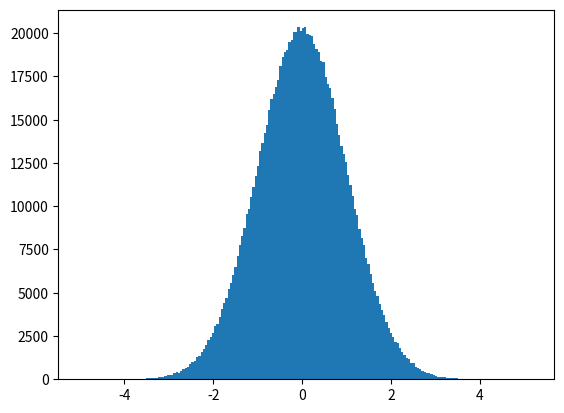

Here is the Python script that generated this plot:
import numpy as np

# Array with all values 0
a = np.zeros((2, 4))

a.shape

a.ndim

a.size

# Array whose values are all 0
np.zeros((2, 3, 4))

# Array whose values are all 1
np.ones((2, 3, 4))

# Array whose values are all the value indicated as the second parameter of the function
np.full((2, 3, 4), 8)

# The result of np.empty is unpredictable
# It initializes the array values with whatever is in memory at that moment
np.empty((2, 3, 9))

# Initialization of the array using a Python array
b = np.array([[1, 2, 3], [4, 5, 6]])
b

b.shape

# Creating the array using a range-based function
# (minimum, maximum, number of elements in the array)
print(np.linspace(0, 6, 10))

# Initialization of the array with random values
np.random.rand(2, 3, 4)

# Initialization of the array with random values according to a normal distribution
np.random.randn(2, 4)

%matplotlib inline
import matplotlib.pyplot as plt

c = np.random.randn(1000000)

plt.hist(c, bins=200)
plt.show()

# Initialization of the array using a custom function

def func(x, y):
    return x + 2 * y

np.fromfunction(func, (3, 5))

# Creation of a one-dimensional array
array_uni = np.array([1, 3, 5, 7, 9, 11])
print("Shape:", array_uni.shape)
print("Array_uni:", array_uni)

# Accessing the fifth element of the array
array_uni[4]

# Accessing the third and fourth element of the array
array_uni[2:4]

# Accessing to the elements 0,3 and 5 of the array
array_uni[0::3]

# Creación de un Array multidimensional
array_multi = np.array([[1, 2, 3, 4], [5, 6, 7, 8]])
print("Shape:", array_multi.shape)
print("Array_multi:\n", array_multi)

# Accediendo al cuarto elemento del Array
array_multi[0, 3]

# Accediendo a la segunda fila del Array
array_multi[1, :]

# Accediendo al tercer elemento de las dos primeras filas del Array
array_multi[0:2, 2]

# Creación de un Array unidimensional inicializado con el rango de elementos 0-27
array1 = np.arange(28)
print("Shape:", array1.shape)
print("Array 1:", array1)

# Cambiar las dimensiones del Array y sus longitudes
array1.shape = (7, 4)
print("Shape:", array1.shape)
print("Array 1:\n", array1)

# El ejemplo anterior devuelve un nuevo Array que apunta a los mismos datos. 
# Importante: Modificaciones en un Array, modificaran el otro Array
array2 = array1.reshape(4, 7)
print("Shape:", array2.shape)
print("Array 2:\n", array2)

# Modificación del nuevo Array devuelto
array2[0, 3] = 20
print("Array 2:\n", array2)

print("Array 1:\n", array1)

# Desenvuelve el Array, devolviendo un nuevo Array de una sola dimension
# Importante: El nuevo array apunta a los mismos datos
print("Array 1:", array1.ravel())

# Creación de dos Arrays unidimensionales
array1 = np.arange(2, 18, 2)
array2 = np.arange(8)
print("Array 1:", array1)
print("Array 2:", array2)

# Suma
print(array1 + array2)

# Resta
print(array1 - array2)

# Multiplicacion
# Importante: No es una multiplicación de matrices
print(array1 * array2)

# Creación de dos Arrays unidimensionales
array1 = np.arange(5)
array2 = np.array([3])
print("Shape Array 1:", array1.shape)
print("Array 1:", array1)
print()
print("Shape Array 2:", array2.shape)
print("Array 2:", array2)

# Suma de ambos Arrays
array1 + array2

# Creación de dos Arrays multidimensional y unidimensional
array1 = np.arange(6)
array1.shape = (2, 3)
array2 = np.arange(6, 18, 4)
print("Shape Array 1:", array1.shape)
print("Array 1:\n", array1)
print()
print("Shape Array 2:", array2.shape)
print("Array 2:", array2)

# Suma de ambos Arrays
array1 + array2

# Creación de un Array unidimensional
array1 = np.arange(1, 20, 2)
print("Array 1:", array1)

# Media de los elementos del Array
array1.mean()

# Suma de los elementos del Array
array1.sum()

# Cuadrado de los elementos del Array
np.square(array1)

# Raiz cuadrada de los elementos del Array
np.sqrt(array1)

# Exponencial de los elementos del Array
np.exp(array1)

# log de los elementos del Array
np.log(array1)

